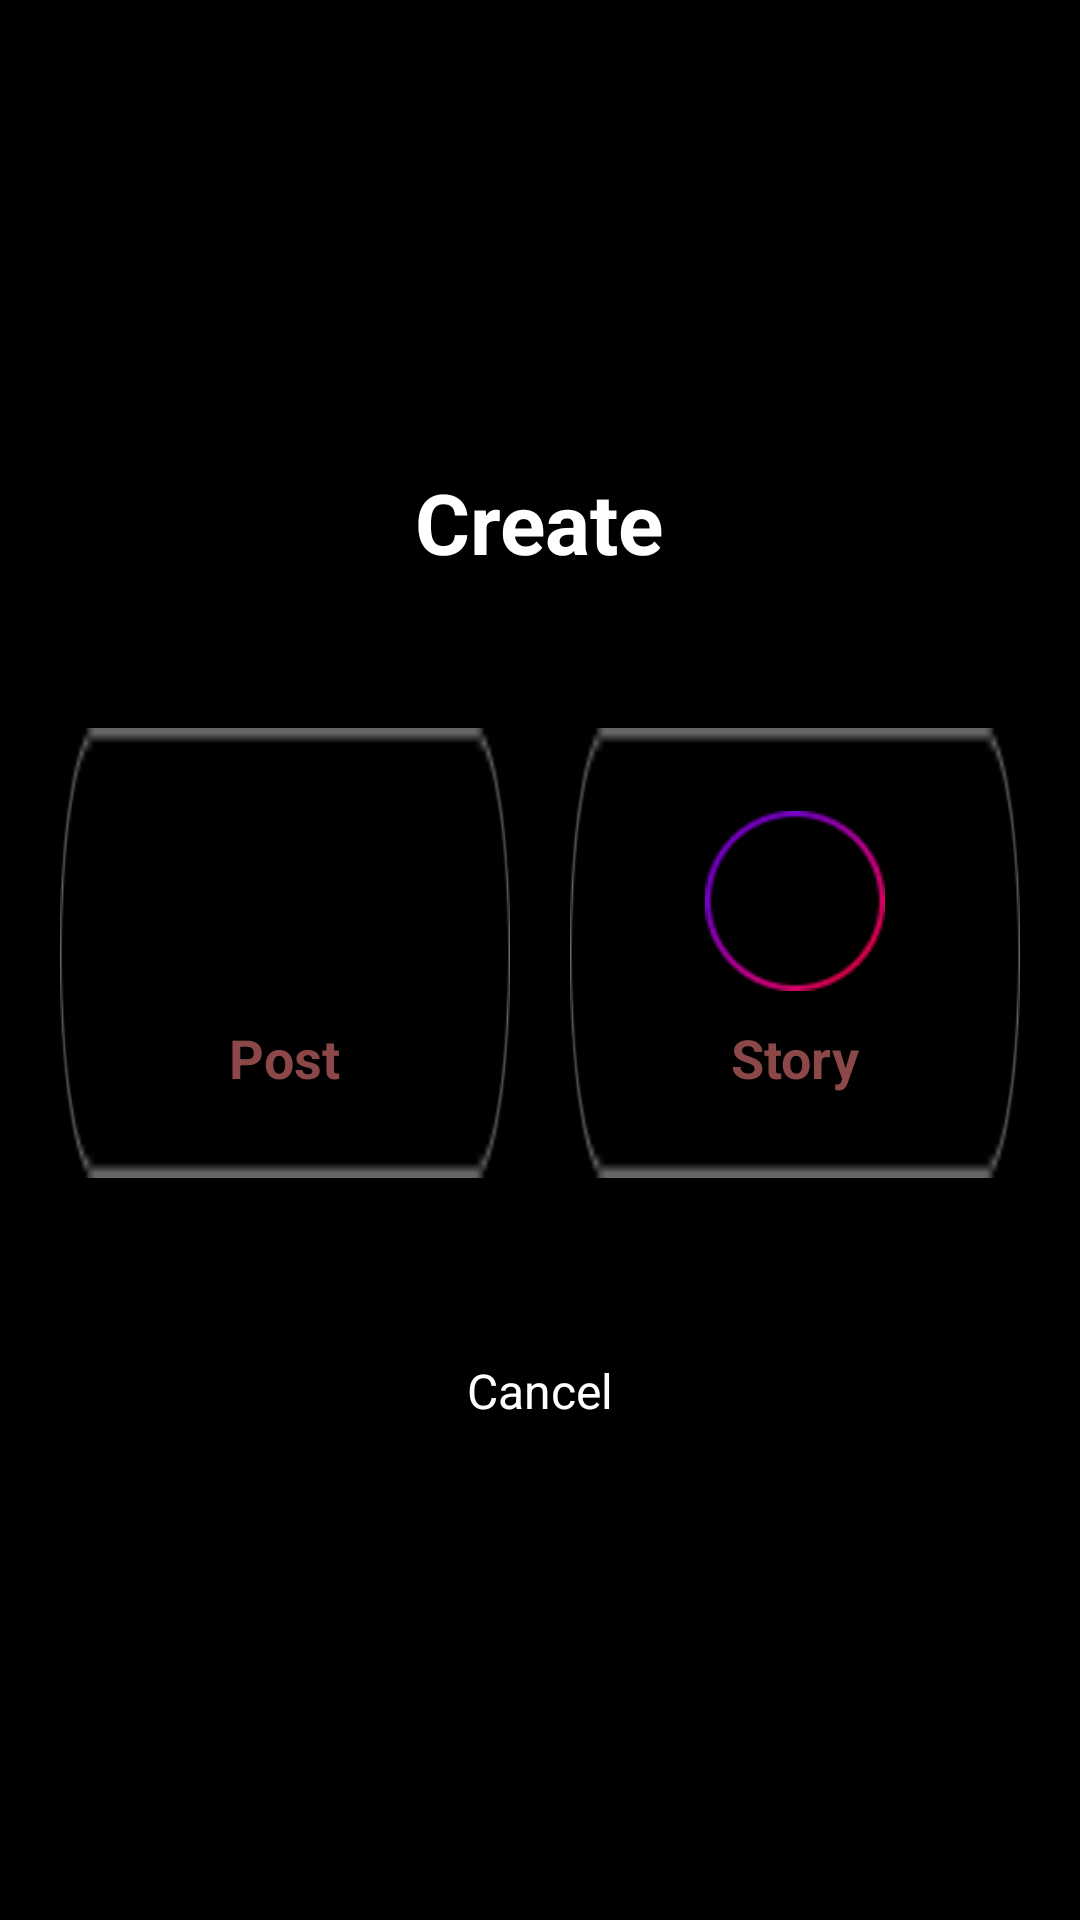

Android layout source for this screen:
<!-- AndroidManifest.xml: application theme Theme.SMD_Assignment_1 -->
<!-- res/layout/activity_create_post.xml -->
<?xml version="1.0" encoding="utf-8"?>
<LinearLayout xmlns:android="http://schemas.android.com/apk/res/android"
    xmlns:app="http://schemas.android.com/apk/res-auto"
    xmlns:tools="http://schemas.android.com/tools"
    android:layout_width="match_parent"
    android:layout_height="match_parent"
    android:orientation="vertical"
    android:background="#000000"
    android:gravity="center"
    tools:context=".CreatePostActivity">

    <TextView
        android:layout_width="wrap_content"
        android:layout_height="wrap_content"
        android:text="Create"
        android:textColor="#FFFFFF"
        android:textSize="28sp"
        android:textStyle="bold"
        android:layout_marginBottom="40dp"/>

    <LinearLayout
        android:layout_width="match_parent"
        android:layout_height="wrap_content"
        android:orientation="horizontal"
        android:gravity="center"
        android:layout_marginBottom="20dp">

        <LinearLayout
            android:id="@+id/btnPost"
            android:layout_width="150dp"
            android:layout_height="150dp"
            android:orientation="vertical"
            android:gravity="center"
            android:background="@drawable/circularrectange"
            android:layout_margin="10dp"
            android:clickable="true"
            android:focusable="true">

            <ImageView
                android:layout_width="60dp"
                android:layout_height="60dp"
                android:src="@drawable/gridicons"
                android:layout_marginBottom="10dp"/>

            <TextView
                android:layout_width="wrap_content"
                android:layout_height="wrap_content"
                android:text="Post"
                android:textColor="@color/mainpagesmd"
                android:textSize="18sp"
                android:textStyle="bold"/>
        </LinearLayout>

        <LinearLayout
            android:id="@+id/btnStory"
            android:layout_width="150dp"
            android:layout_height="150dp"
            android:orientation="vertical"
            android:gravity="center"
            android:background="@drawable/circularrectange"
            android:layout_margin="10dp"
            android:clickable="true"
            android:focusable="true">

            <ImageView
                android:layout_width="60dp"
                android:layout_height="60dp"
                android:src="@drawable/colorfulstoryoutline"
                android:layout_marginBottom="10dp"/>

            <TextView
                android:layout_width="wrap_content"
                android:layout_height="wrap_content"
                android:text="Story"
                android:textColor="@color/mainpagesmd"
                android:textSize="18sp"
                android:textStyle="bold"/>
        </LinearLayout>
    </LinearLayout>

    <TextView
        android:id="@+id/btnCancel"
        android:layout_width="wrap_content"
        android:layout_height="wrap_content"
        android:text="Cancel"
        android:textColor="#FFFFFF"
        android:textSize="16sp"
        android:layout_marginTop="20dp"
        android:padding="10dp"
        android:clickable="true"
        android:focusable="true"/>

</LinearLayout>
<!-- resources referenced by this layout -->
<resources>
  <color name="mainpagesmd">#8c4849</color>
  <!-- drawable circularrectange: png bitmap (drawable, 973 bytes) -->
  <!-- drawable colorfulstoryoutline: png bitmap (drawable, 2307 bytes) -->
  <style name="Theme.SMD_Assignment_1" parent="Base.Theme.SMD_Assignment_1" />
  <style name="Base.Theme.SMD_Assignment_1" parent="Theme.Material3.DayNight.NoActionBar">
          
          
      </style>
</resources>
